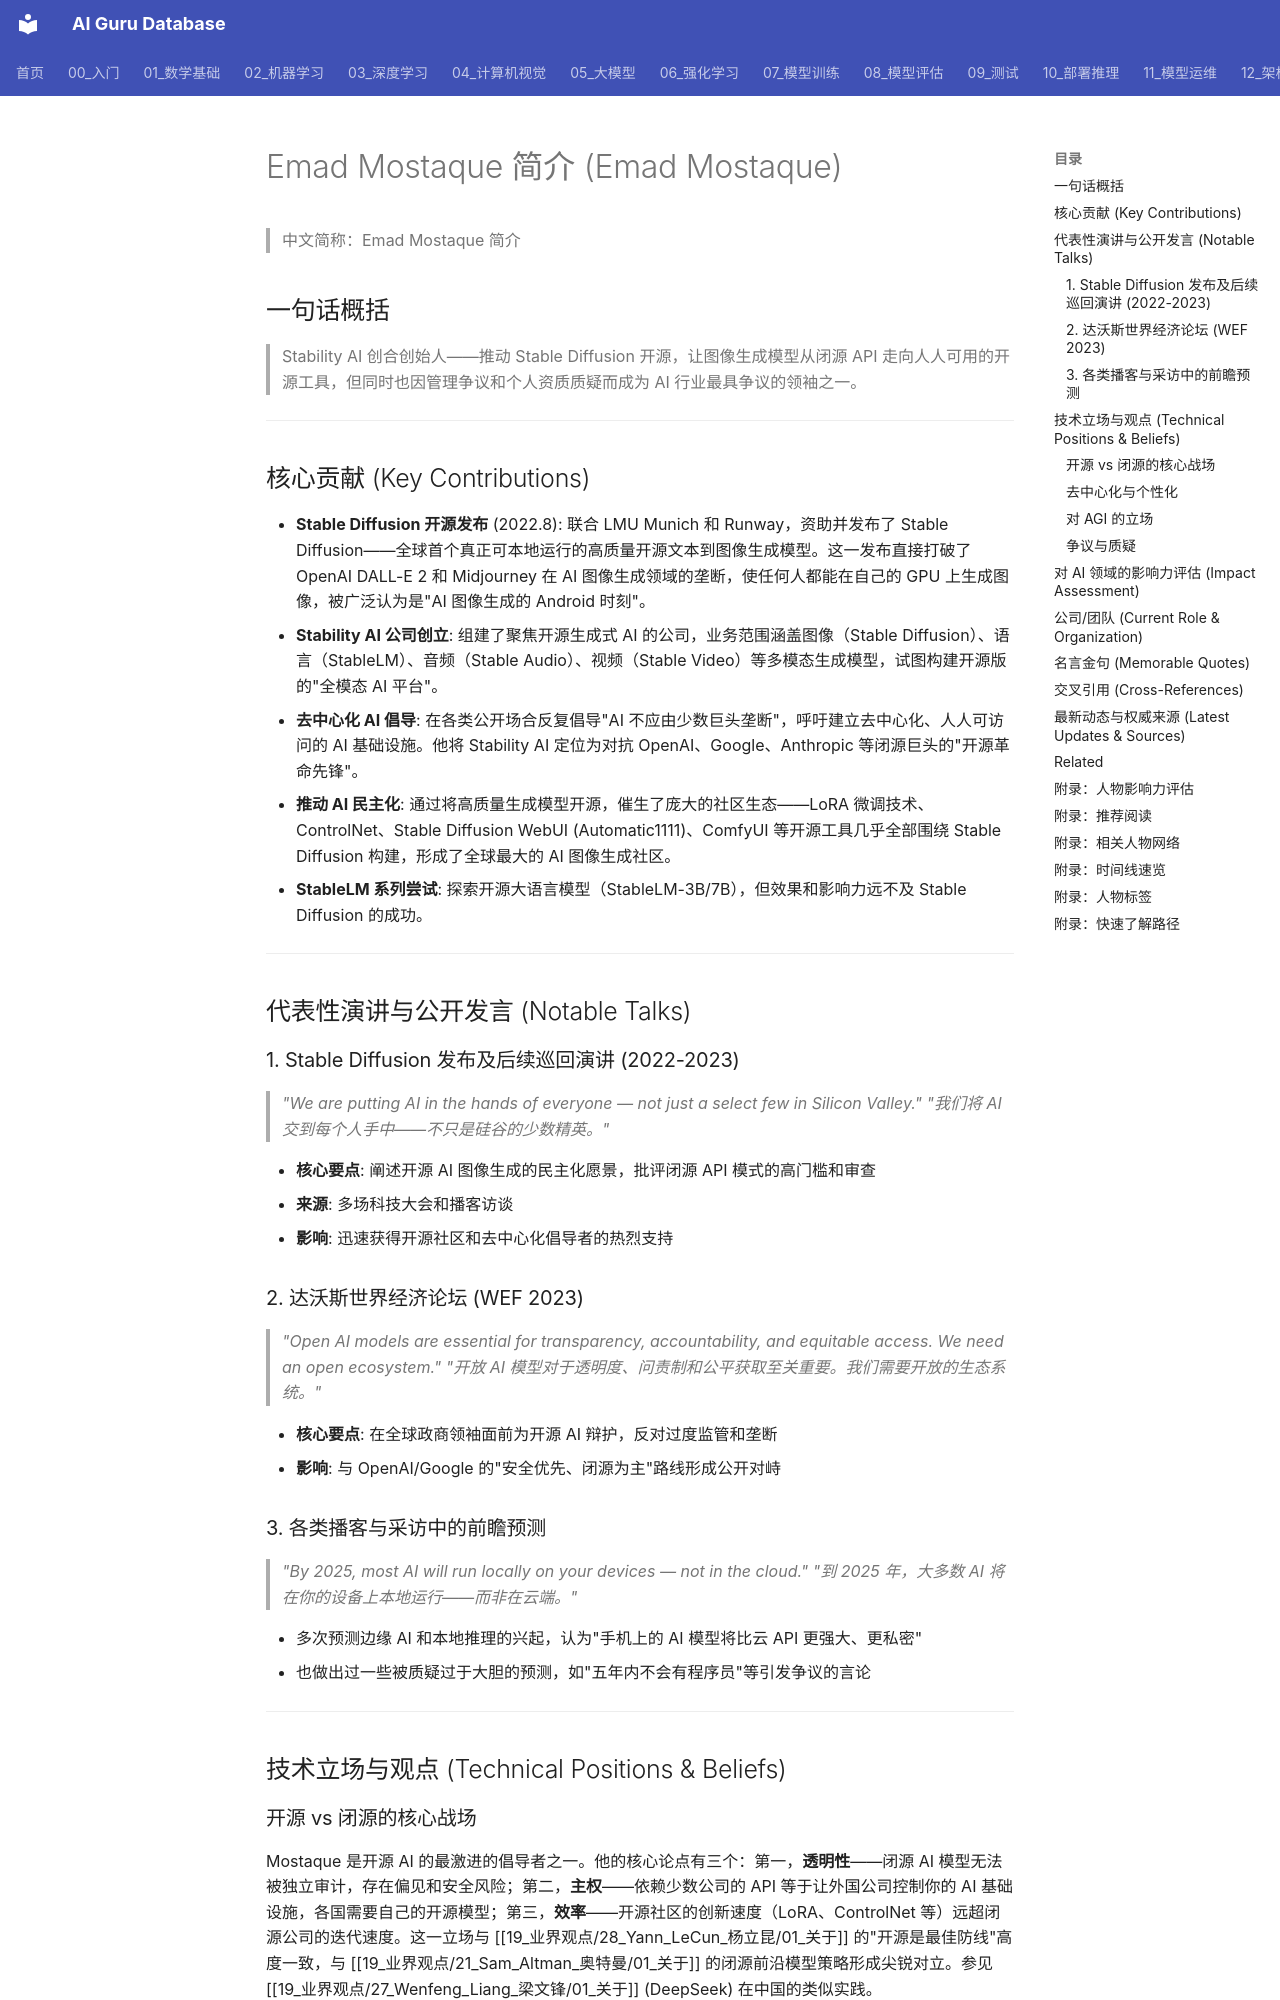

repository: ai-guru-global/ai-guru-database · page: 19_业界观点/08_Emad_Mostaque_莫斯塔克/01_关于/index.html · generator: mkdocs

---
title: Emad Mostaque 简介 (Emad Mostaque)
category: 19-talks-emad-mostaque
tags: ["talks", "speeches", "insights", "leaders", "Stability-AI", "Stable-Diffusion", "open-source", "generative-AI"]
summary: "Stability AI 创始人，推动 Stable Diffusion 开源——以去中心化生成 AI 的信念撼动整个行业的争议人物。"
created: 2026-05-31
updated: 2026-07-11
tier: supporting
aliases:
  - About
sources: []

name_zh: "Emad Mostaque 简介"
---
# Emad Mostaque 简介 (Emad Mostaque)

> 中文简称：Emad Mostaque 简介

## 一句话概括

> Stability AI 创合创始人——推动 Stable Diffusion 开源，让图像生成模型从闭源 API 走向人人可用的开源工具，但同时也因管理争议和个人资质质疑而成为 AI 行业最具争议的领袖之一。

---

## 核心贡献 (Key Contributions)

- **Stable Diffusion 开源发布** (2022.8): 联合 LMU Munich 和 Runway，资助并发布了 Stable Diffusion——全球首个真正可本地运行的高质量开源文本到图像生成模型。这一发布直接打破了 OpenAI DALL-E 2 和 Midjourney 在 AI 图像生成领域的垄断，使任何人都能在自己的 GPU 上生成图像，被广泛认为是"AI 图像生成的 Android 时刻"。
- **Stability AI 公司创立**: 组建了聚焦开源生成式 AI 的公司，业务范围涵盖图像（Stable Diffusion）、语言（StableLM）、音频（Stable Audio）、视频（Stable Video）等多模态生成模型，试图构建开源版的"全模态 AI 平台"。
- **去中心化 AI 倡导**: 在各类公开场合反复倡导"AI 不应由少数巨头垄断"，呼吁建立去中心化、人人可访问的 AI 基础设施。他将 Stability AI 定位为对抗 OpenAI、Google、Anthropic 等闭源巨头的"开源革命先锋"。
- **推动 AI 民主化**: 通过将高质量生成模型开源，催生了庞大的社区生态——LoRA 微调技术、ControlNet、Stable Diffusion WebUI (Automatic1111)、ComfyUI 等开源工具几乎全部围绕 Stable Diffusion 构建，形成了全球最大的 AI 图像生成社区。
- **StableLM 系列尝试**: 探索开源大语言模型（StableLM-3B/7B），但效果和影响力远不及 Stable Diffusion 的成功。

---

## 代表性演讲与公开发言 (Notable Talks)

### 1. Stable Diffusion 发布及后续巡回演讲 (2022-2023)

> *"We are putting AI in the hands of everyone — not just a select few in Silicon Valley."*
> *"我们将 AI 交到每个人手中——不只是硅谷的少数精英。"*

- **核心要点**: 阐述开源 AI 图像生成的民主化愿景，批评闭源 API 模式的高门槛和审查
- **来源**: 多场科技大会和播客访谈
- **影响**: 迅速获得开源社区和去中心化倡导者的热烈支持

### 2. 达沃斯世界经济论坛 (WEF 2023)

> *"Open AI models are essential for transparency, accountability, and equitable access. We need an open ecosystem."*
> *"开放 AI 模型对于透明度、问责制和公平获取至关重要。我们需要开放的生态系统。"*

- **核心要点**: 在全球政商领袖面前为开源 AI 辩护，反对过度监管和垄断
- **影响**: 与 OpenAI/Google 的"安全优先、闭源为主"路线形成公开对峙
